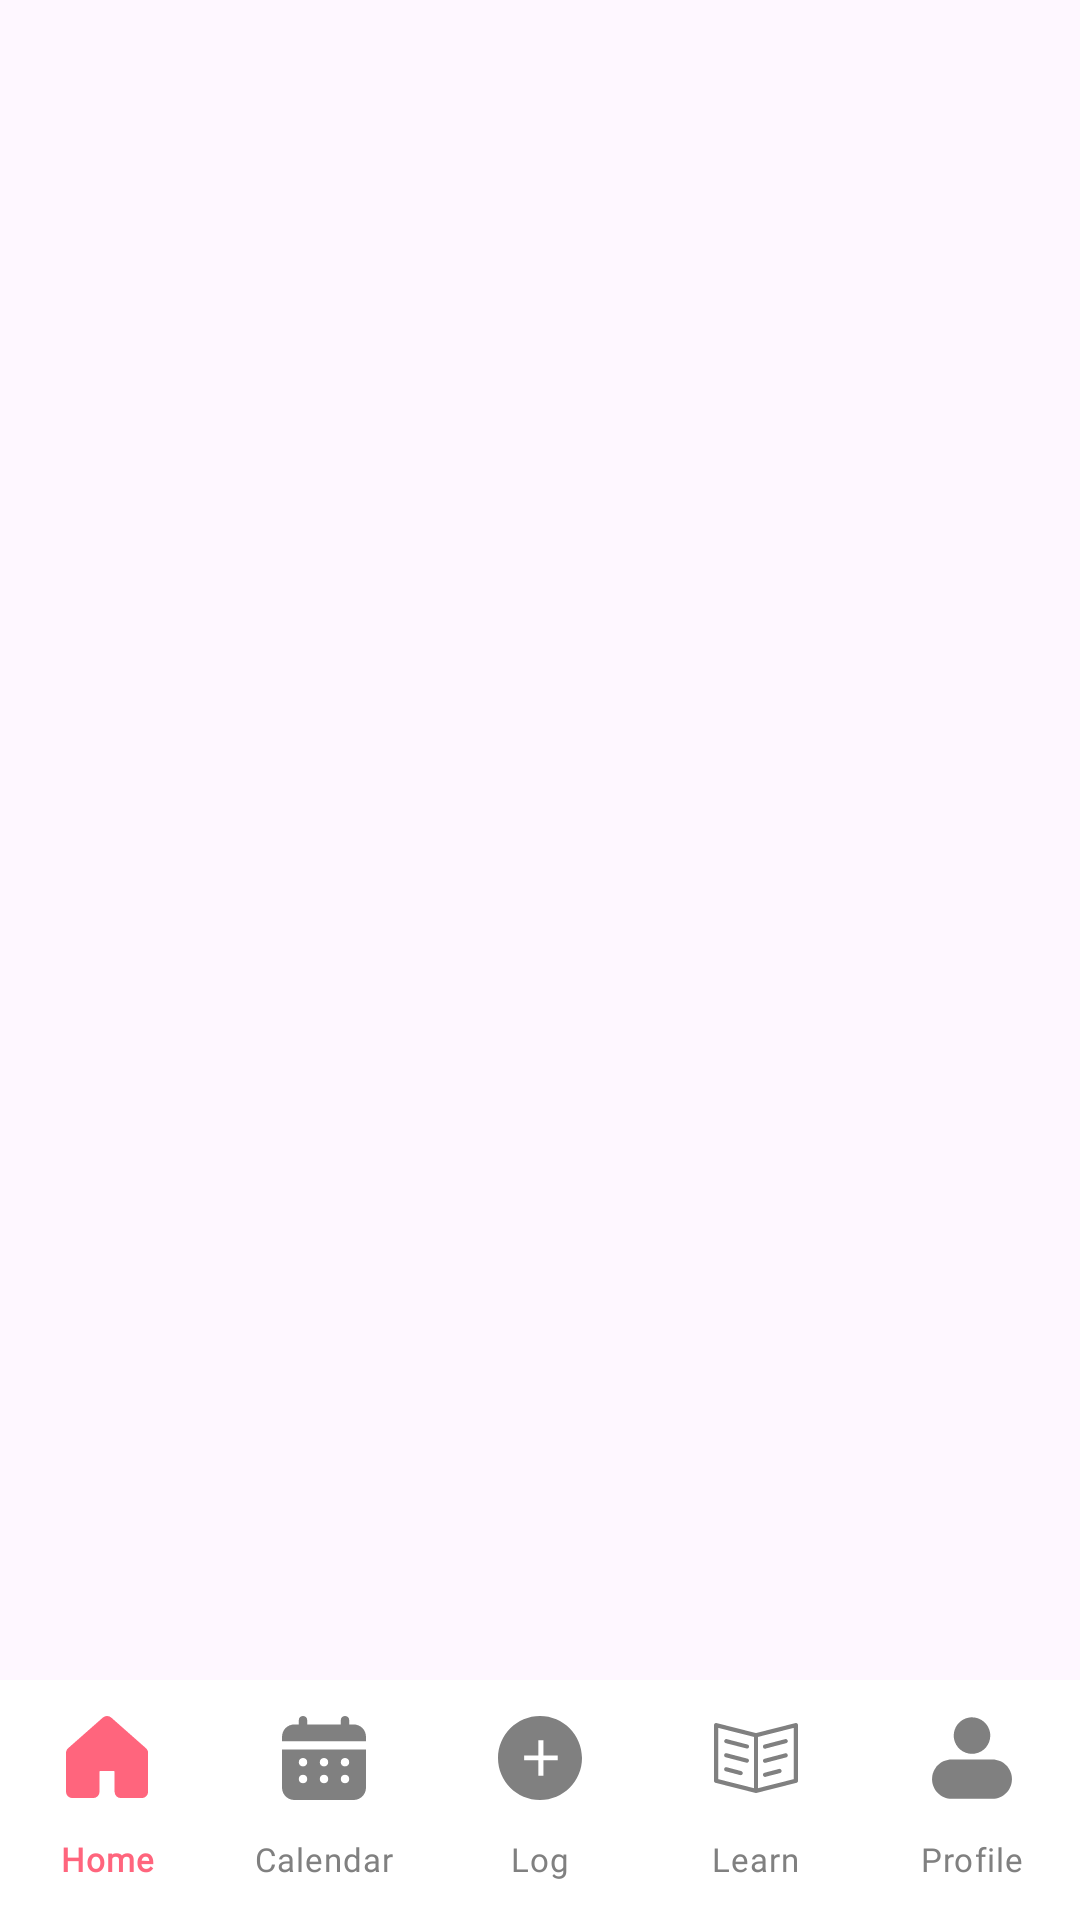

Write the Android layout XML for this screen, with the resource values it uses.
<!-- AndroidManifest.xml: application theme Theme.Tsuki -->
<!-- res/layout/activity_main.xml -->
<?xml version="1.0" encoding="utf-8"?>
<androidx.constraintlayout.widget.ConstraintLayout xmlns:android="http://schemas.android.com/apk/res/android"
    xmlns:app="http://schemas.android.com/apk/res-auto"
    xmlns:tools="http://schemas.android.com/tools"
    android:id="@+id/main"
    android:layout_width="match_parent"
    android:layout_height="match_parent"
    tools:context=".MainActivity">

    <androidx.fragment.app.FragmentContainerView
        android:id="@+id/mainFragmentContainer"
        android:layout_width="0dp"
        android:layout_height="0dp"
        app:layout_constraintBottom_toTopOf="@+id/bottomNav"
        app:layout_constraintEnd_toEndOf="parent"
        app:layout_constraintStart_toStartOf="parent"
        app:layout_constraintTop_toTopOf="parent" />

    <com.google.android.material.bottomnavigation.BottomNavigationView
        android:id="@+id/bottomNav"
        android:layout_width="0dp"
        android:layout_height="wrap_content"
        android:background="@color/white"
        app:itemActiveIndicatorStyle="@style/NavIndicatorStyle"
        app:itemIconTint="@color/bottom_nav_colors"
        app:itemTextColor="@color/bottom_nav_colors"
        app:itemTextAppearanceActive="@style/BottomNavTextAppearance"
        app:itemTextAppearanceInactive="@style/BottomNavTextAppearance"
        app:itemIconSize="28dp"
        app:labelVisibilityMode="labeled"
        app:layout_constraintBottom_toBottomOf="parent"
        app:layout_constraintEnd_toEndOf="parent"
        app:layout_constraintStart_toStartOf="parent"
        app:menu="@menu/bottom_nav_menu" />

</androidx.constraintlayout.widget.ConstraintLayout>
<!-- resources referenced by this layout -->
<resources>
  <color name="white">#FFFFFFFF</color>
  <style name="BottomNavTextAppearance" parent="@style/TextAppearance.MaterialComponents.Caption">
          <item name="fontFamily">@font/lato</item>
          <item name="android:fontFamily">@font/lato</item>
          <item name="android:textSize">11sp</item>
      </style>
  <style name="NavIndicatorStyle">
          <item name="android:width">0dp</item>
          <item name="android:height">0dp</item>
          <item name="android:color">@android:color/transparent</item>
      </style>
  <style name="Theme.Tsuki" parent="Base.Theme.Tsuki">
          
          <item name="colorSecondaryContainer">@android:color/transparent</item>
          <item name="colorOnSecondaryContainer">@color/gray</item>
      </style>
  <style name="Base.Theme.Tsuki" parent="Theme.Material3.DayNight.NoActionBar">
          
          
      </style>
  <color name="gray">#808080</color>
</resources>
